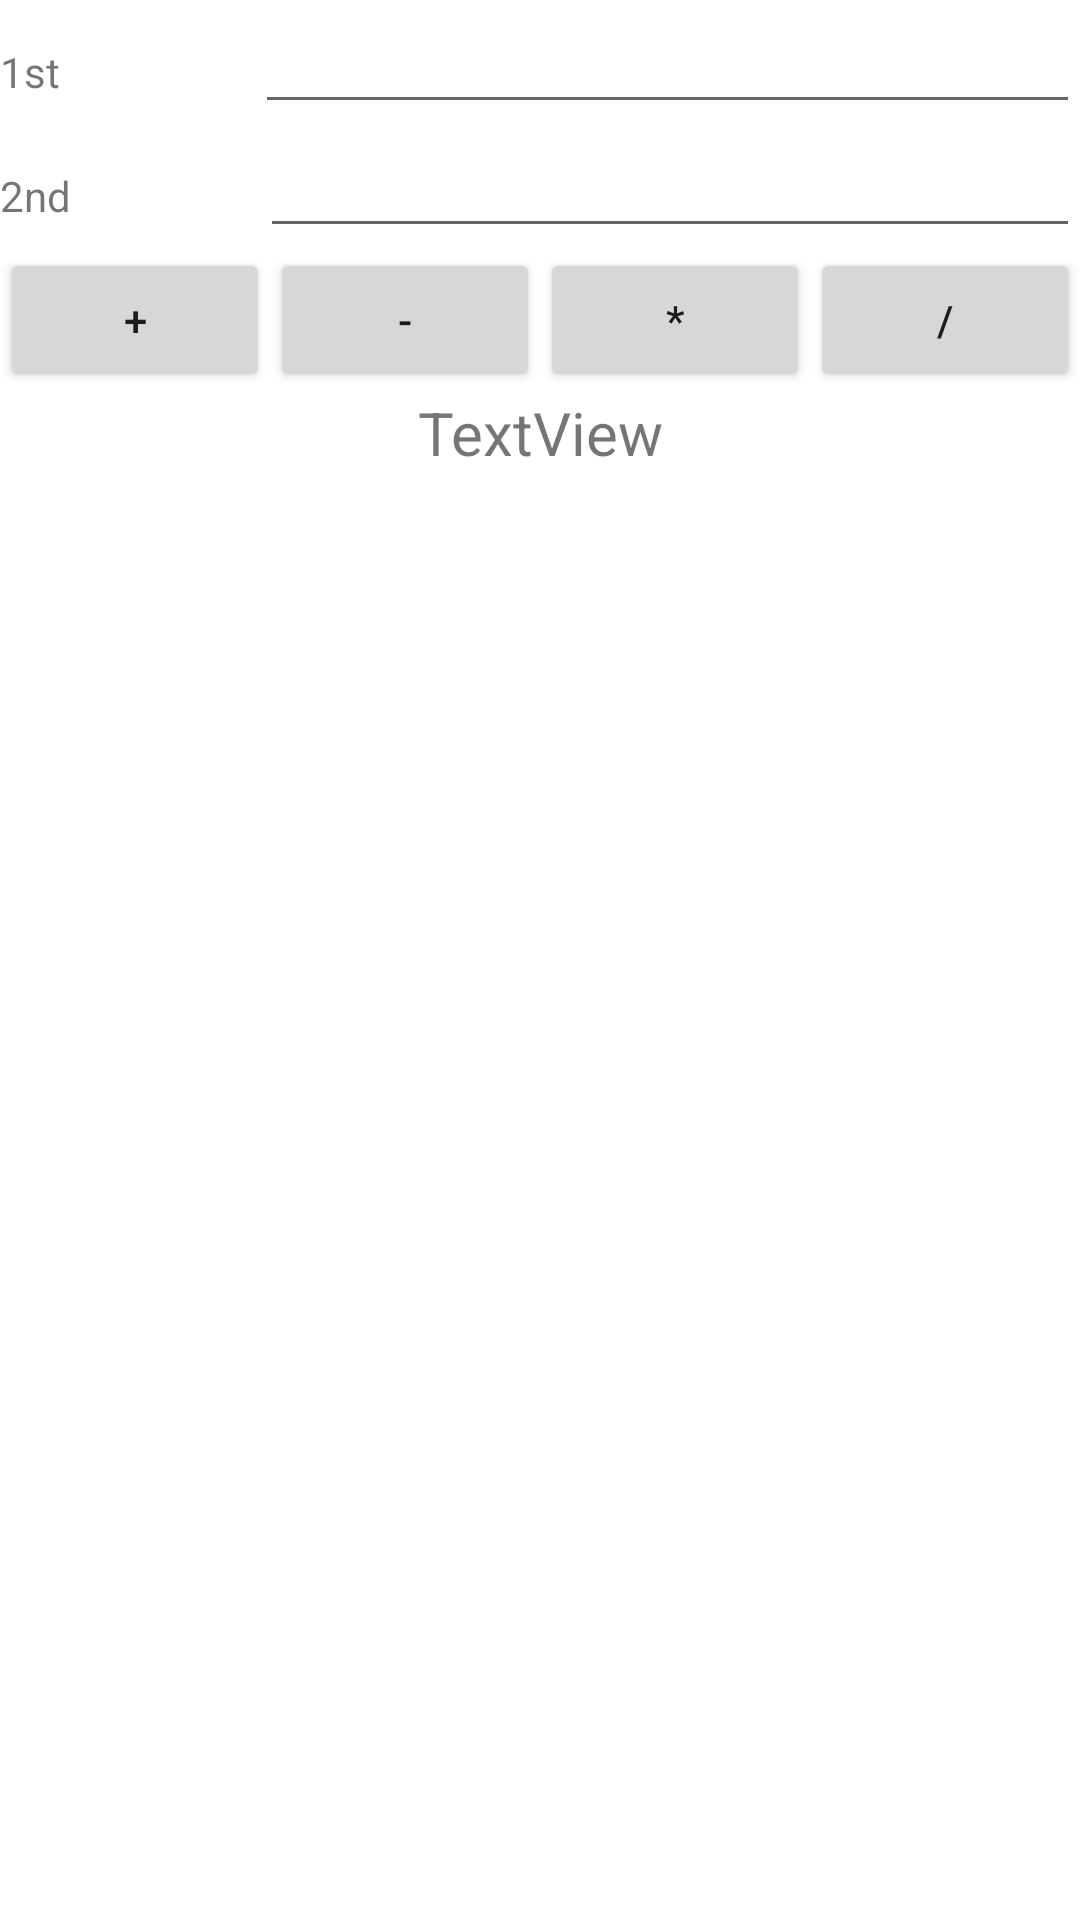

Write the Android layout XML for this screen, with the resource values it uses.
<!-- AndroidManifest.xml: application theme Theme.RevisionCalculator -->
<!-- res/layout/fragment_simple.xml -->
<?xml version="1.0" encoding="utf-8"?>
<FrameLayout xmlns:android="http://schemas.android.com/apk/res/android"
    xmlns:tools="http://schemas.android.com/tools"
    android:layout_width="match_parent"
    android:layout_height="match_parent"
    tools:context=".FragmentSimple">

    
    <ScrollView
        android:layout_width="match_parent"
        android:layout_height="match_parent">

        <LinearLayout
            android:layout_width="match_parent"
            android:layout_height="wrap_content"
            android:orientation="vertical" >

            <LinearLayout
                android:layout_width="match_parent"
                android:layout_height="wrap_content"
                android:orientation="horizontal">

                <TextView
                    android:id="@+id/textView2"
                    android:layout_width="wrap_content"
                    android:layout_height="wrap_content"
                    android:layout_weight="1"
                    android:text="@string/txtop1" />

                <EditText
                    android:id="@+id/fop1"
                    android:layout_width="wrap_content"
                    android:layout_height="wrap_content"
                    android:layout_weight="1"
                    android:ems="10"
                    android:inputType="number" />
            </LinearLayout>

            <LinearLayout
                android:layout_width="match_parent"
                android:layout_height="wrap_content"
                android:orientation="horizontal">

                <TextView
                    android:id="@+id/textView3"
                    android:layout_width="wrap_content"
                    android:layout_height="wrap_content"
                    android:layout_weight="1"
                    android:text="@string/txtop2" />

                <EditText
                    android:id="@+id/fop2"
                    android:layout_width="wrap_content"
                    android:layout_height="wrap_content"
                    android:layout_weight="1"
                    android:ems="10"
                    android:inputType="number" />
            </LinearLayout>

            <LinearLayout
                android:layout_width="match_parent"
                android:layout_height="wrap_content"
                android:orientation="horizontal">

                <Button
                    android:id="@+id/add"
                    android:layout_width="wrap_content"
                    android:layout_height="wrap_content"
                    android:layout_weight="1"
                    android:text="+" />

                <Button
                    android:id="@+id/sous"
                    android:layout_width="wrap_content"
                    android:layout_height="wrap_content"
                    android:layout_weight="1"
                    android:text="-" />

                <Button
                    android:id="@+id/mul"
                    android:layout_width="wrap_content"
                    android:layout_height="wrap_content"
                    android:layout_weight="1"
                    android:text="*" />

                <Button
                    android:id="@+id/div"
                    android:layout_width="wrap_content"
                    android:layout_height="wrap_content"
                    android:layout_weight="1"
                    android:text="/" />
            </LinearLayout>

            <TextView
                android:id="@+id/simpleres"
                android:layout_width="match_parent"
                android:layout_height="wrap_content"
                android:text="TextView"
                android:textAlignment="center"
                android:textSize="20sp" />
        </LinearLayout>
    </ScrollView>

</FrameLayout>
<!-- resources referenced by this layout -->
<resources>
  <string name="txtop1">1st</string>
  <string name="txtop2">2nd</string>
  <style name="Theme.RevisionCalculator" parent="Theme.MaterialComponents.DayNight.DarkActionBar">
          
          <item name="colorPrimary">@color/purple_500</item>
          <item name="colorPrimaryVariant">@color/purple_700</item>
          <item name="colorOnPrimary">@color/white</item>
          
          <item name="colorSecondary">@color/teal_200</item>
          <item name="colorSecondaryVariant">@color/teal_700</item>
          <item name="colorOnSecondary">@color/black</item>
          
          <item name="android:statusBarColor">?attr/colorPrimaryVariant</item>
          
      </style>
  <color name="purple_500">#599FD6</color>
  <color name="purple_700">#FF3700B3</color>
  <color name="white">#FFFFFFFF</color>
  <color name="teal_200">#FF03DAC5</color>
  <color name="teal_700">#FF018786</color>
  <color name="black">#FF000000</color>
</resources>
